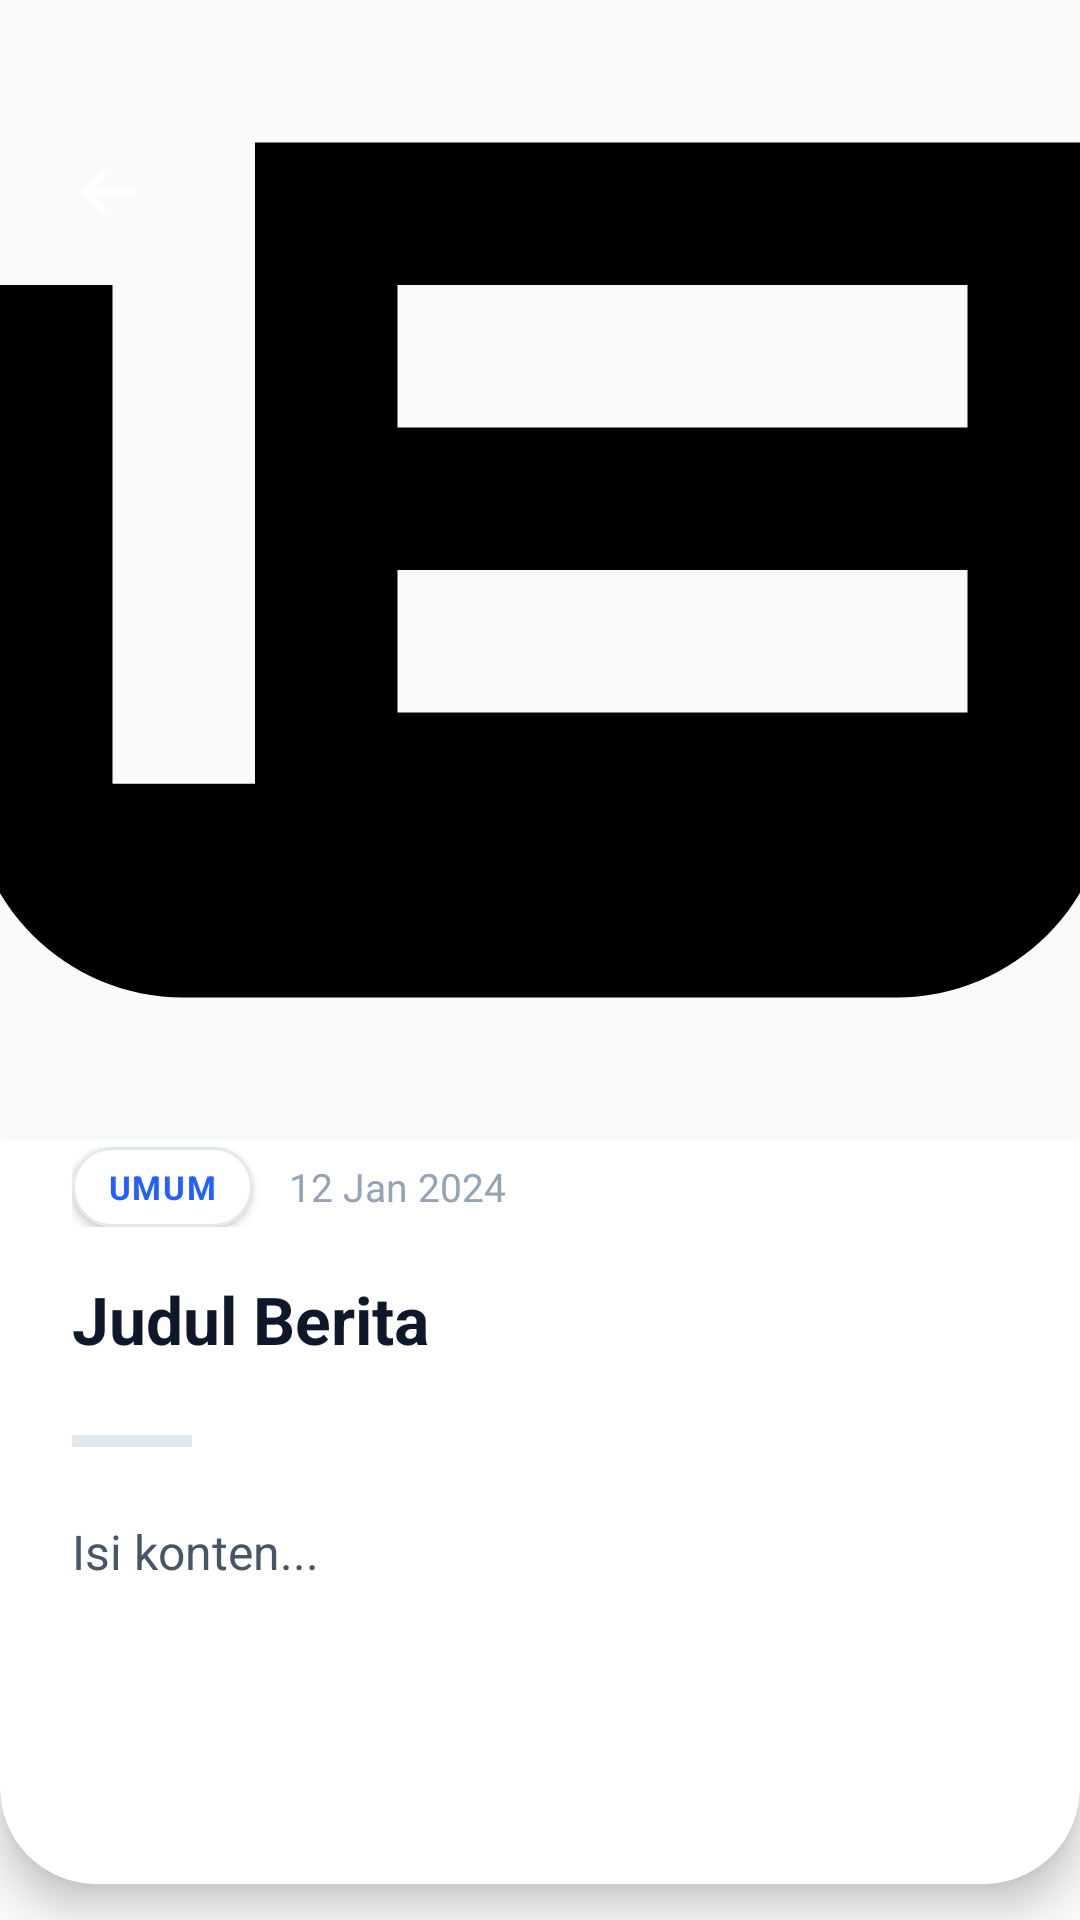

The Android layout XML behind this screen, and the referenced resources:
<!-- AndroidManifest.xml: application theme Theme.PrediksiPenyakit -->
<!-- res/layout/fragment_detail_news.xml -->
<?xml version="1.0" encoding="utf-8"?>
<androidx.coordinatorlayout.widget.CoordinatorLayout
    xmlns:android="http://schemas.android.com/apk/res/android"
    xmlns:app="http://schemas.android.com/apk/res-auto"
    android:layout_width="match_parent"
    android:layout_height="match_parent"
    android:background="#F8FAFC"
    android:fitsSystemWindows="false">

    <com.google.android.material.appbar.AppBarLayout
        android:id="@+id/appBarLayout"
        android:layout_width="match_parent"
        android:layout_height="380dp"
        android:background="@android:color/transparent"
        android:theme="@style/ThemeOverlay.AppCompat.Dark.ActionBar"
        android:fitsSystemWindows="false">

        <com.google.android.material.appbar.CollapsingToolbarLayout
            android:id="@+id/collapsingToolbar"
            android:layout_width="match_parent"
            android:layout_height="match_parent"
            app:contentScrim="#FFFFFF"
            app:statusBarScrim="@android:color/transparent"
            app:layout_scrollFlags="scroll|exitUntilCollapsed"
            app:titleEnabled="false">

            <ImageView
                android:id="@+id/imgDetailNews"
                android:layout_width="match_parent"
                android:layout_height="match_parent"
                android:scaleType="centerCrop"
                android:src="@drawable/ic_newspaper"
                app:layout_collapseMode="parallax"
                app:layout_collapseParallaxMultiplier="0.7"/>

            <View
                android:layout_width="match_parent"
                android:layout_height="100dp"
                android:background="@drawable/gradient_shadow_top"
                app:layout_collapseMode="pin"/>

            <androidx.appcompat.widget.Toolbar
                android:id="@+id/toolbar"
                android:layout_width="match_parent"
                android:layout_height="?attr/actionBarSize"
                android:layout_marginTop="32dp"
                app:layout_collapseMode="pin"
                app:contentInsetStart="0dp">

                <ImageView
                    android:id="@+id/btnBack"
                    android:layout_width="40dp"
                    android:layout_height="40dp"
                    android:layout_marginStart="16dp"
                    android:src="@drawable/ic_arrow_back"
                    android:background="@drawable/bg_circle_translucent"
                    android:padding="10dp"
                    app:tint="#FFFFFF"/>

            </androidx.appcompat.widget.Toolbar>

        </com.google.android.material.appbar.CollapsingToolbarLayout>
    </com.google.android.material.appbar.AppBarLayout>

    <androidx.core.widget.NestedScrollView
        android:layout_width="match_parent"
        android:layout_height="match_parent"
        android:fillViewport="true"
        android:clipToPadding="false"
        app:layout_behavior="@string/appbar_scrolling_view_behavior">

        <LinearLayout
            android:layout_width="match_parent"
            android:layout_height="wrap_content"
            android:orientation="vertical"
            android:background="#F8FAFC">

            <androidx.cardview.widget.CardView
                android:layout_width="match_parent"
                android:layout_height="wrap_content"
                android:layout_marginTop="-30dp"
                app:cardCornerRadius="32dp"
                app:cardElevation="8dp"
                app:cardBackgroundColor="#FFFFFF">

                <LinearLayout
                    android:layout_width="match_parent"
                    android:layout_height="wrap_content"
                    android:orientation="vertical"
                    android:paddingHorizontal="24dp"
                    android:paddingTop="32dp"
                    android:paddingBottom="100dp">

                    <LinearLayout
                        android:layout_width="match_parent"
                        android:layout_height="wrap_content"
                        android:orientation="horizontal"
                        android:gravity="center_vertical"
                        android:layout_marginBottom="16dp">

                        <TextView
                            android:id="@+id/tvDetailCategory"
                            android:layout_width="wrap_content"
                            android:layout_height="wrap_content"
                            android:text="UMUM"
                            android:textColor="#2260FF"
                            android:textStyle="bold"
                            android:textSize="11sp"
                            android:letterSpacing="0.05"
                            android:background="@drawable/bg_chip_inactive"
                            android:paddingHorizontal="12dp"
                            android:paddingVertical="6dp"
                            android:elevation="2dp"/>

                        <TextView
                            android:id="@+id/tvDetailDate"
                            android:layout_width="wrap_content"
                            android:layout_height="wrap_content"
                            android:layout_marginStart="12dp"
                            android:text="12 Jan 2024"
                            android:textColor="#94A3B8"
                            android:textSize="13sp"
                            android:elevation="2dp"/>
                    </LinearLayout>

                    <TextView
                        android:id="@+id/tvDetailTitle"
                        android:layout_width="match_parent"
                        android:layout_height="wrap_content"
                        android:text="Judul Berita"
                        android:textColor="#0F172A"
                        android:textSize="22sp"
                        android:textStyle="bold"
                        android:lineSpacingMultiplier="1.2"
                        android:layout_marginBottom="24dp"/>

                    <View
                        android:layout_width="40dp"
                        android:layout_height="4dp"
                        android:background="#E2E8F0"
                        android:layout_marginBottom="24dp"/>

                    <TextView
                        android:id="@+id/tvDetailContent"
                        android:layout_width="match_parent"
                        android:layout_height="wrap_content"
                        android:text="Isi konten..."
                        android:textColor="#475569"
                        android:textSize="16sp"
                        android:lineSpacingMultiplier="1.6"
                        android:justificationMode="inter_word"/>

                </LinearLayout>
            </androidx.cardview.widget.CardView>
        </LinearLayout>
    </androidx.core.widget.NestedScrollView>

</androidx.coordinatorlayout.widget.CoordinatorLayout>
<!-- resources referenced by this layout -->
<resources>
  <!-- drawable bg_chip_inactive (drawable) -->
  <?xml version="1.0" encoding="utf-8"?>
  <shape xmlns:android="http://schemas.android.com/apk/res/android"
      android:shape="rectangle">
  
      
      <solid android:color="#FFFFFF" />
  
      
      <stroke
          android:width="1dp"
          android:color="#E2E8F0" />
  
      
      <corners android:radius="20dp" />
  
  </shape>
  <!-- drawable ic_arrow_back: vector/xml drawable (drawable, 3202 chars, omitted) -->
  <!-- drawable ic_newspaper (drawable) -->
  <vector xmlns:android="http://schemas.android.com/apk/res/android"
      android:width="800dp"
      android:height="800dp"
      android:viewportWidth="16"
      android:viewportHeight="16">
    <path
        android:pathData="M0,11C0,12.657 1.343,14 3,14L13,14C14.657,14 16,12.657 16,11V2L4,2L4,11H2L2,4H0L0,11ZM6,4L14,4V6H6V4ZM14,8H6L6,10H14V8Z"
        android:fillColor="#000000"
        android:fillType="evenOdd"/>
  </vector>
  <style name="Theme.PrediksiPenyakit" parent="Base.Theme.PrediksiPenyakit" />
  <style name="Base.Theme.PrediksiPenyakit" parent="Theme.Material3.DayNight.NoActionBar">
          
          
      </style>
</resources>
